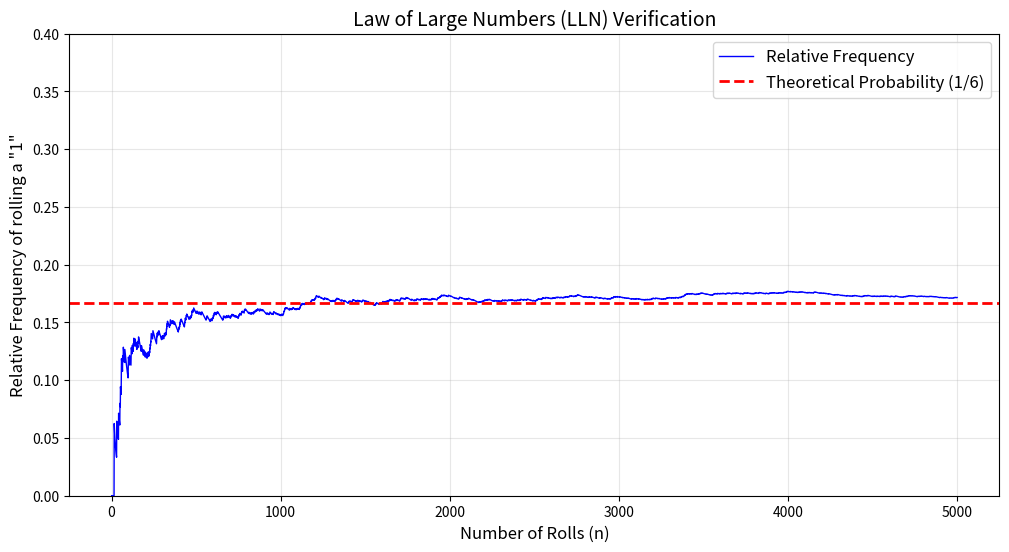

Write Python code to recreate this figure.
import matplotlib.pyplot as plt
import numpy as np

max_rolls = 5000
target_number = 1
theory_prob = 1 / 6

rolls = np.random.randint(1, 7, size=max_rolls)

is_one = (rolls == target_number)
cum_counts = np.cumsum(is_one)
n_values = np.arange(1, max_rolls + 1)
rel_freq = cum_counts / n_values

plt.figure(figsize=(12, 6))
plt.plot(n_values, rel_freq, label='Relative Frequency', color='blue', linewidth=1)
plt.axhline(y=theory_prob, color='red', linestyle='--', linewidth=2, label='Theoretical Probability (1/6)')
plt.title('Law of Large Numbers (LLN) Verification', fontsize=14)
plt.xlabel('Number of Rolls (n)', fontsize=12)
plt.ylabel('Relative Frequency of rolling a "1"', fontsize=12)
plt.legend(fontsize=12)
plt.grid(True, alpha=0.3)
plt.ylim(0, 0.4)

plt.show()
